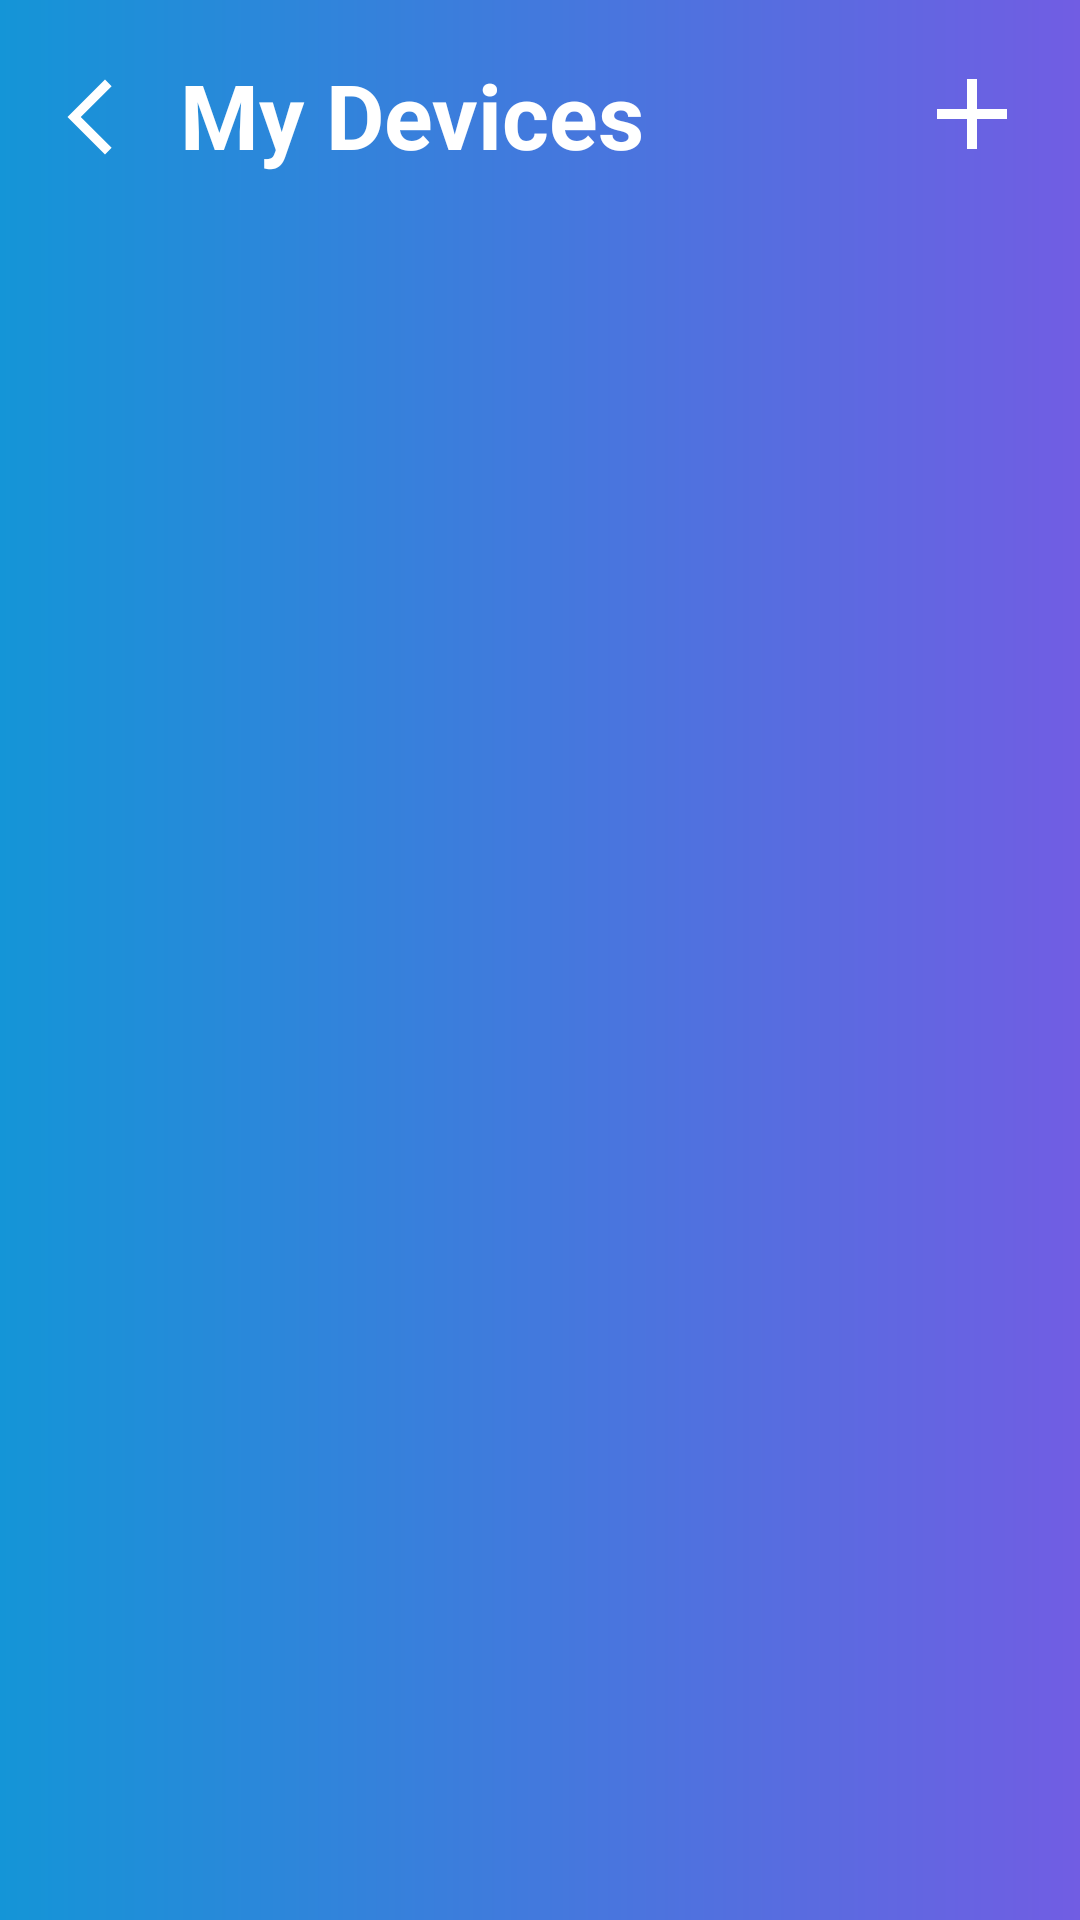

Reconstruct the res/layout file that produces this screen, plus the resources it refers to.
<!-- AndroidManifest.xml: application theme Theme.SmartChargeCapstoneProject -->
<!-- res/layout/activity_devices.xml -->
<?xml version="1.0" encoding="utf-8"?>
<androidx.constraintlayout.widget.ConstraintLayout xmlns:android="http://schemas.android.com/apk/res/android"
    xmlns:app="http://schemas.android.com/apk/res-auto"
    xmlns:tools="http://schemas.android.com/tools"
    android:layout_width="match_parent"
    android:layout_height="match_parent"
    android:background="@drawable/login_bg"
    tools:context=".Devices">
    <RelativeLayout
        android:layout_width="match_parent"
        android:layout_height="match_parent">
        <Button
            android:id="@+id/devicesBackBtn"
            android:layout_width="30dp"
            android:layout_height="30dp"
            android:layout_marginStart="15dp"
            android:layout_marginTop="24dp"
            android:background="@drawable/ic_baseline_arrow_back_ios_new_24"
            app:layout_constraintStart_toStartOf="parent"
            app:layout_constraintTop_toTopOf="parent" />
        <TextView
            android:id="@+id/myDevicesText"
            android:layout_width="wrap_content"
            android:layout_height="wrap_content"
            android:layout_marginStart="60dp"
            android:layout_marginTop="18dp"
            android:layout_marginBottom="16dp"
            android:gravity="center"
            android:text="My Devices"
            android:textColor="@color/white"
            android:textSize="30sp"
            android:textStyle="bold"
            app:layout_constraintStart_toStartOf="parent"
            app:layout_constraintTop_toTopOf="parent" />
        <androidx.recyclerview.widget.RecyclerView
            android:id="@+id/deviceListRecyclerView"
            android:layout_width="match_parent"
            android:layout_height="wrap_content"
            android:layout_below="@+id/myDevicesText"
            app:layoutManager="androidx.recyclerview.widget.LinearLayoutManager"
            android:nestedScrollingEnabled="true"/>

        


    </RelativeLayout>

    <Button
        android:layout_width="40dp"
        android:layout_height="40dp"
        android:layout_marginStart="150dp"
        android:layout_marginTop="18sp"
        android:layout_marginEnd="16dp"
        android:background="@drawable/ic_baseline_add_24"
        app:layout_constraintEnd_toEndOf="parent"
        app:layout_constraintTop_toTopOf="parent"
        />

</androidx.constraintlayout.widget.ConstraintLayout>
<!-- resources referenced by this layout -->
<resources>
  <color name="white">#FFFFFFFF</color>
  <!-- drawable ic_baseline_add_24 (drawable) -->
  <vector android:autoMirrored="true" android:height="60dp"
      android:tint="#FFFFFF" android:viewportHeight="24"
      android:viewportWidth="24" android:width="60dp" xmlns:android="http://schemas.android.com/apk/res/android">
      <path android:fillColor="@android:color/white" android:pathData="M19,13h-6v6h-2v-6H5v-2h6V5h2v6h6v2z"/>
  </vector>
  <!-- drawable ic_baseline_arrow_back_ios_new_24 (drawable) -->
  <vector android:autoMirrored="true" android:height="30dp"
      android:tint="#FFFFFF" android:viewportHeight="24"
      android:viewportWidth="24" android:width="30dp" xmlns:android="http://schemas.android.com/apk/res/android">
      <path android:fillColor="@android:color/white" android:pathData="M17.77,3.77l-1.77,-1.77l-10,10l10,10l1.77,-1.77l-8.23,-8.23z"/>
  </vector>
  <!-- drawable login_bg (drawable) -->
  <?xml version="1.0" encoding="utf-8"?>
  <shape xmlns:android="http://schemas.android.com/apk/res/android">
  <gradient
      android:endColor="#715de3"
      android:startColor="#1495d7" />
  
  </shape>
  <style name="Theme.SmartChargeCapstoneProject" parent="Theme.AppCompat.NoActionBar">
          
          <item name="colorPrimary">@color/purple_500</item>
          <item name="colorPrimaryVariant">@color/purple_700</item>
          <item name="colorOnPrimary">@color/white</item>
          
          <item name="colorSecondary">@color/teal_200</item>
          <item name="colorSecondaryVariant">@color/teal_700</item>
          <item name="colorOnSecondary">@color/black</item>
          
          <item name="android:statusBarColor" tools:targetApi="l">?attr/colorPrimaryVariant</item>
          
      </style>
  <color name="purple_500">#FF6200EE</color>
  <color name="purple_700">#FF3700B3</color>
  <color name="teal_200">#FF03DAC5</color>
  <color name="teal_700">#FF018786</color>
  <color name="black">#FF000000</color>
</resources>
